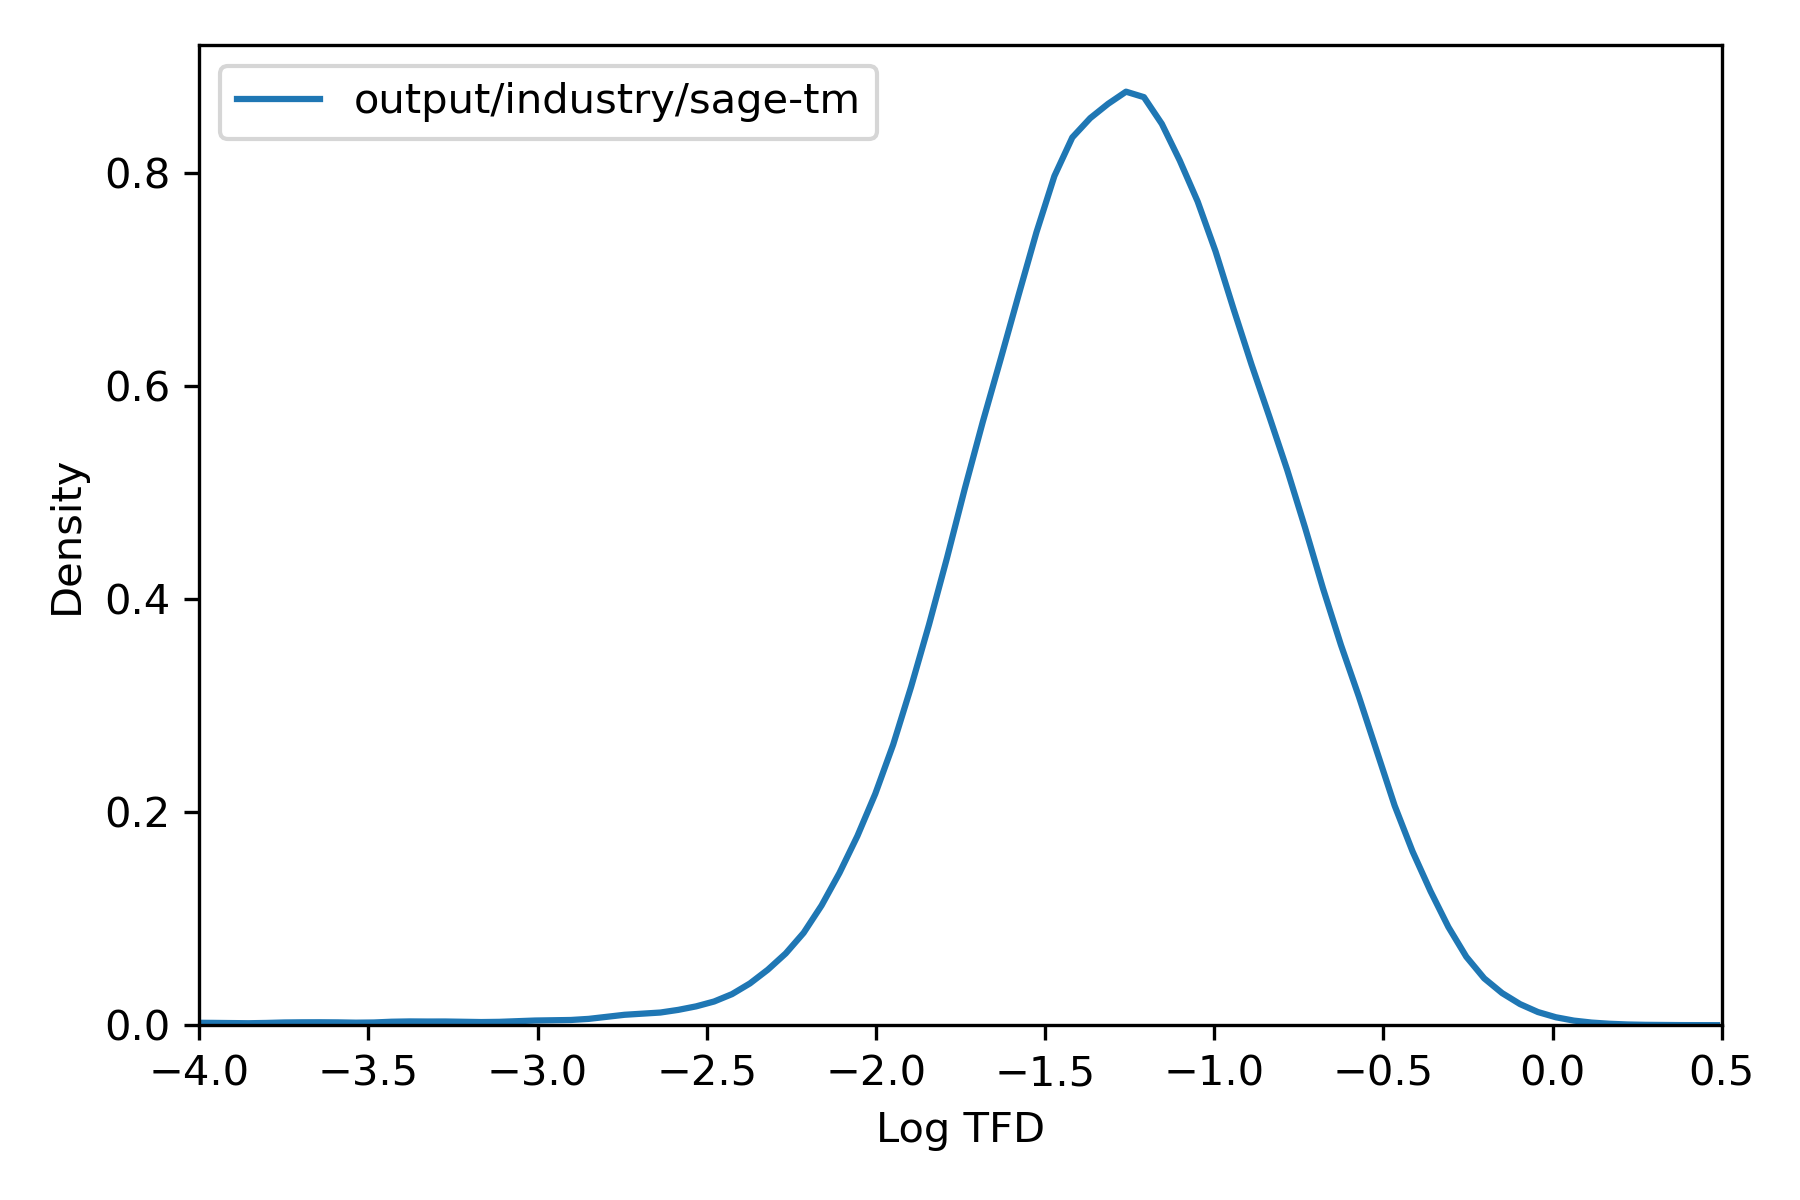

The file beside this chart, header and first rows:
, tfd
36975451, 0.04958
36975452, 0.124
36975453, 0.01289
36975454, 0.01197
36975455, 0.1409
36975456, 0.04614
36991787, 0.002921
36991788, 0.08852
36991789, 0.005737
36991790, 5.473115035936218e-05
36991791, 0.0366
36991792, 0.02584
36991793, 0.004818
36991794, 0.0259
36991795, 0.005783
36991796, 0.002994
36987706, 0.1156
36987707, 0.0368
36987708, 0.03697
36984387, 0.02526
36984388, 0.02533
36984389, 0.02311
36973916, 0.03169
36973917, 0.03166
36973918, 0.01847
36973919, 0.01839
37014846, 0.1028
37014847, 0.2118
37014848, 0.3514
37014849, 0.01254
37014850, 0.01108
37014851, 0.3549
37014852, 0.04253
37014853, 0.4498
36991461, 0.06696
36991462, 0.1723
36991463, 0.2415
36991464, 0.2497
36991465, 0.08494
36991466, 0.172
36991467, 0.03186
36991468, 0.1709
36991469, 0.2404
36991470, 0.2472
36969580, 0.02351
36969581, 0.02351
37016997, 0.01481
37015999, 0.04971
37016000, 0.05016
36972482, 0.1187
36972483, 0.04658
36972484, 0.04657
36972485, 0.1216
36972486, 0.04662
36972487, 0.1215
36972488, 0.1214
36972489, 0.1183
36973802, 0.0008541
36973803, 0.004035
37016100, 0.03202
... 69,121 more rows
